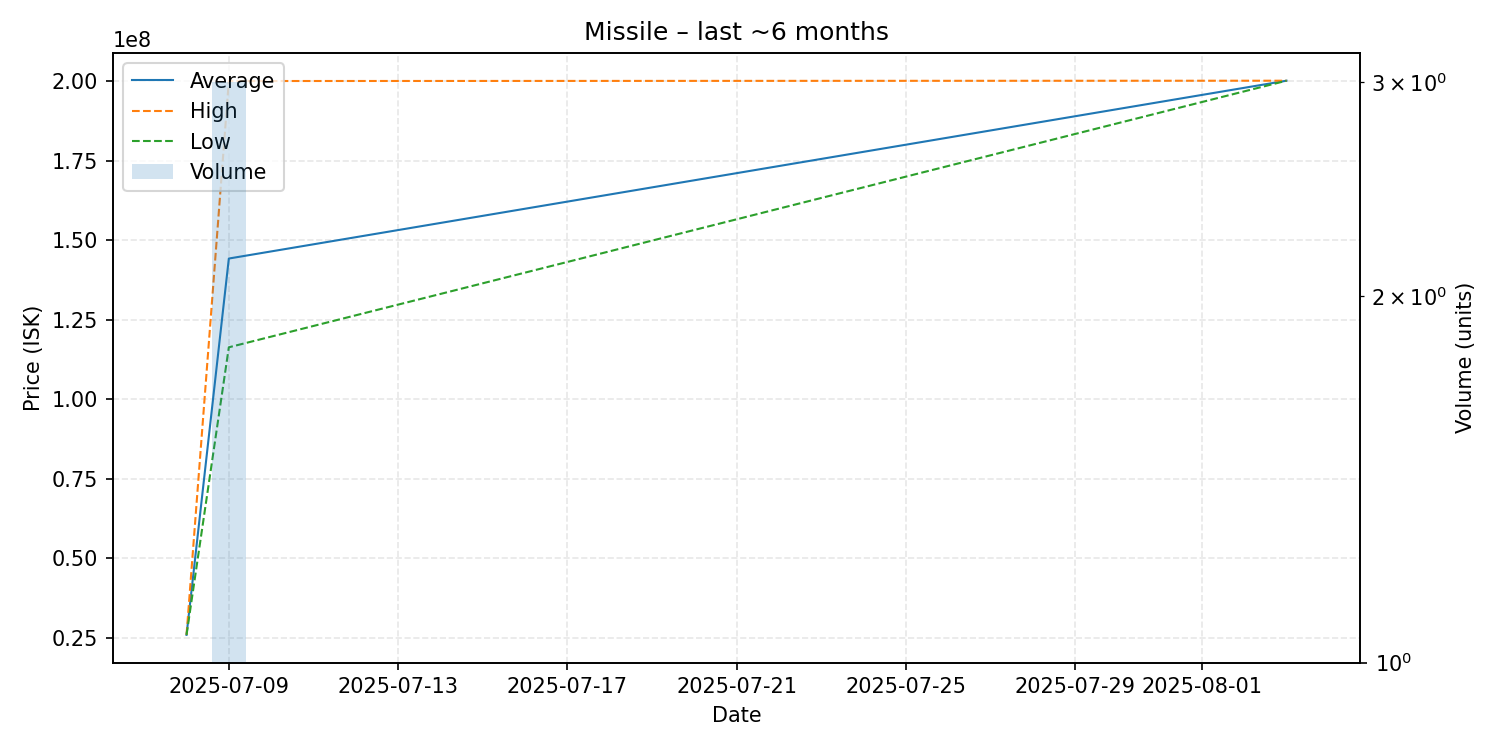

Source data for this figure (header and first rows):
date, average, highest, lowest, order_count, volume
2025-07-08, 26000000, 26000000, 26000000, 1, 1
2025-07-09, 144233333, 200000000, 116350000, 3, 3
2025-08-03, 200100000, 200100000, 200100000, 1, 1
